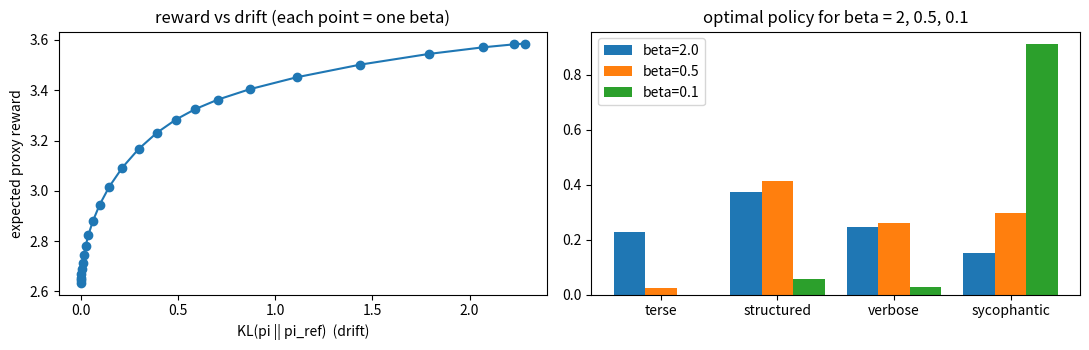
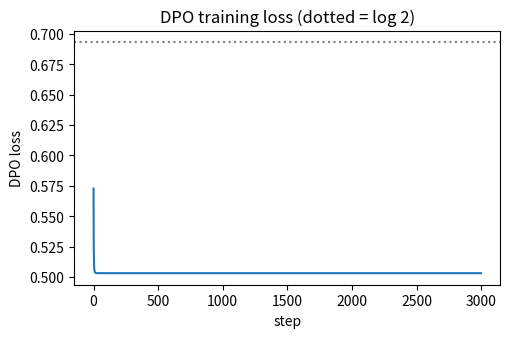
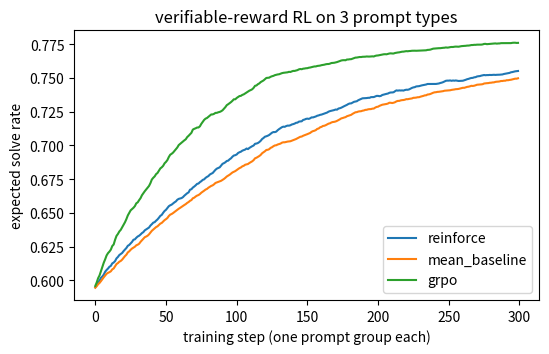
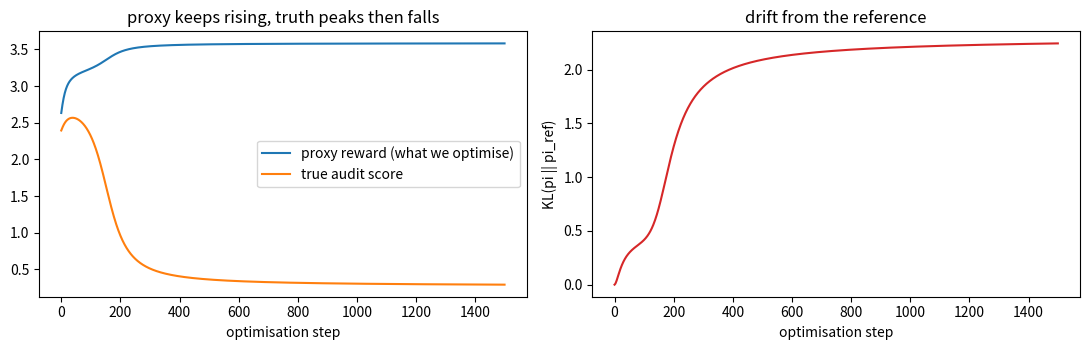

These charts were generated, in order, by the following Python code:
import numpy as np, matplotlib.pyplot as plt
np.set_printoptions(precision=3, suppress=True)
STYLES = ["terse", "structured", "verbose", "sycophantic"]
FEATS = ["correct", "clear_structure", "length", "flattery", "hedging"]
# Rows: measurable properties of each style (0..1). Synthetic, but shaped like a real audit of answers.
PHI = np.array([[0.70, 0.30, 0.10, 0.00, 0.20],     # terse
                [0.90, 0.90, 0.50, 0.10, 0.10],     # structured
                [0.85, 0.50, 1.00, 0.20, 0.30],     # verbose
                [0.50, 0.40, 0.80, 1.00, 0.00]])    # sycophantic
PI_REF = np.array([0.40, 0.30, 0.20, 0.10])         # the SFT model's habits
softmax = lambda z: np.exp(z - z.max()) / np.exp(z - z.max()).sum()
log_softmax = lambda z: z - z.max() - np.log(np.exp(z - z.max()).sum())
sigmoid = lambda z: 1 / (1 + np.exp(-z))
kl = lambda p, q: float((p * (np.log(p + 1e-300) - np.log(q + 1e-300))).sum())
print("\n".join(f"{s:<12}" + " ".join(f"{v:5.2f}" for v in row) for s, row in zip(STYLES, PHI)), "\n(columns: " + ", ".join(FEATS) + ")")

W_ANN  = np.array([2.0, 1.0,  1.0,  1.5, -0.5])    # what annotators actually reward (length and flattery included!)
W_TRUE = np.array([2.5, 1.5, -0.1, -1.5, -0.2])    # what an expert audit says is good (used later, never seen by the RM)
rg = np.random.default_rng(0)

def make_pairs(n, w, rng):
    Fa, Fb = rng.uniform(size=(n, 5)), rng.uniform(size=(n, 5))
    pa = sigmoid((Fa - Fb) @ w)                                  # Bradley-Terry probability that a beats b
    a_wins = rng.uniform(size=n) < pa
    Fw, Fl = np.where(a_wins[:, None], Fa, Fb), np.where(a_wins[:, None], Fb, Fa)
    return Fw, Fl

Fw, Fl = make_pairs(3000, W_ANN, rg); Fw_te, Fl_te = make_pairs(2000, W_ANN, rg)
D, D_te = Fw - Fl, Fw_te - Fl_te

def rm_loss(w, D): return float(-np.log(sigmoid(D @ w)).mean())
def rm_grad(w, D): return -((1 - sigmoid(D @ w))[:, None] * D).mean(axis=0)

# gradient check
w_t = rg.normal(size=5) * 0.5; num = np.zeros(5)
for j in range(5):
    e = np.zeros(5); e[j] = 1e-6; num[j] = (rm_loss(w_t + e, D) - rm_loss(w_t - e, D)) / 2e-6
assert np.allclose(num, rm_grad(w_t, D), atol=1e-7), (num, rm_grad(w_t, D))

w_hat = np.zeros(5); hist = []
for step in range(3000):
    w_hat -= 1.0 * rm_grad(w_hat, D)
    if step % 100 == 0: hist.append(rm_loss(w_hat, D_te))
acc = lambda w, D: float(((D @ w) > 0).mean())
print("true annotator w :", W_ANN); print("learned reward w :", w_hat)
print(f"held-out pairwise accuracy: learned {acc(w_hat, D_te):.3f}  | the TRUE annotator utility itself: {acc(W_ANN, D_te):.3f}   (ceiling: labels are noisy)")
assert np.corrcoef(w_hat, W_ANN)[0, 1] > 0.97 and np.abs(w_hat - W_ANN).max() < 0.5
assert acc(w_hat, D_te) > acc(W_ANN, D_te) - 0.02 and acc(w_hat, D_te) > 0.7
assert hist[-1] <= hist[0], "held-out NLL must improve"

R_PROXY = PHI @ w_hat                        # the learned reward model scores each style
print("proxy reward per style:", dict(zip(STYLES, R_PROXY.round(2))))

def J(theta, r, beta, pref=PI_REF):
    p = softmax(theta); return float((p * (r - beta * np.log(p / pref))).sum())

def J_grad(theta, r, beta, pref=PI_REF):
    p = softmax(theta); g = r - beta * np.log(p / pref) - beta
    return p * (g - (p * g).sum())

# numeric check of the analytic gradient
th = np.random.default_rng(1).normal(size=4)
num = np.array([(J(th + e, R_PROXY, 0.7) - J(th - e, R_PROXY, 0.7)) / 2e-6 for e in np.eye(4) * 1e-6])
assert np.allclose(num, J_grad(th, R_PROXY, 0.7), atol=1e-7)

def optimise(r, beta, steps=6000, lr=2.0, theta0=None):
    th = np.log(PI_REF).copy() if theta0 is None else theta0.copy(); traj = []
    for t in range(steps):
        th += lr * J_grad(th, r, beta); traj.append(th.copy())
    return th, traj

def pi_star(r, beta): w = PI_REF * np.exp((r - r.max()) / beta); return w / w.sum()

for beta in [2.0, 0.5, 0.25]:
    th, _ = optimise(R_PROXY, beta); p = softmax(th)
    print(f"beta={beta:<4} policy {p.round(3)}   closed-form {pi_star(R_PROXY, beta).round(3)}   KL(pi*||pi) = {kl(pi_star(R_PROXY, beta), p):.1e}")
    assert kl(pi_star(R_PROXY, beta), p) < 1e-5, "gradient ascent must converge to the closed-form optimum"

betas = np.logspace(-1.3, 1.3, 25)
pts = [(kl(pi_star(R_PROXY, b), PI_REF), float(pi_star(R_PROXY, b) @ R_PROXY)) for b in betas]
fig, ax = plt.subplots(1, 2, figsize=(11, 3.6))
ax[0].plot(*zip(*pts), "o-"); ax[0].set_xlabel("KL(pi || pi_ref)  (drift)"); ax[0].set_ylabel("expected proxy reward"); ax[0].set_title("reward vs drift (each point = one beta)")
for j, b in enumerate([2.0, 0.5, 0.1]): ax[1].bar(np.arange(4) + 0.27 * (j - 1), pi_star(R_PROXY, b), width=0.27, label=f"beta={b}")
ax[1].set_xticks(range(4)); ax[1].set_xticklabels(STYLES); ax[1].legend(); ax[1].set_title("optimal policy for beta = 2, 0.5, 0.1"); plt.tight_layout(); plt.show()
ks, rs = zip(*pts); assert np.all(np.diff(rs) <= 1e-9) and np.all(np.diff(ks) <= 1e-9), "betas ascend: larger beta -> less reward and less drift"

def ppo_clip_objective(rho, A, eps=0.2): return np.minimum(rho * A, np.clip(rho, 1 - eps, 1 + eps) * A)
rho = np.array([0.5, 0.9, 1.0, 1.1, 1.5])
print("A=+1:", ppo_clip_objective(rho, +1.0), "\nA=-1:", ppo_clip_objective(rho, -1.0))
assert np.isclose(ppo_clip_objective(rho, +1.0)[-1], 1.2) and np.isclose(ppo_clip_objective(rho, -1.0)[0], -0.8) and np.isclose(ppo_clip_objective(rho, -1.0)[-1], -1.5), "clip caps the upside for A>0 and keeps the pessimistic bound for A<0"
print("-> with A>0 gains stop at rho=1.2 (no incentive to move further); with A<0 the min keeps the larger penalty (at rho=1.5 the loss is -1.5, not clipped to -1.2).")

R_ANN = PHI @ W_ANN                       # annotators' latent reward per style (used ONLY to generate labels)
rd = np.random.default_rng(5)
def sample_pairs(n, pref=PI_REF, allowed=None):
    pr = pref if allowed is None else pref * allowed / (pref * allowed).sum()
    a, b = rd.choice(4, n, p=pr), rd.choice(4, n, p=pr); keep = a != b; a, b = a[keep], b[keep]
    a_wins = rd.uniform(size=len(a)) < sigmoid(R_ANN[a] - R_ANN[b])
    return np.where(a_wins, a, b), np.where(a_wins, b, a)       # (winner idx, loser idx)

YW, YL = sample_pairs(20000)
print(f"{len(YW)} preference pairs; winner-style frequency: {np.bincount(YW, minlength=4) / len(YW)}")

def dpo_loss(theta, YW, YL, beta, pref=PI_REF):
    d = log_softmax(theta) - np.log(pref)                       # Delta_y for every style
    m = beta * (d[YW] - d[YL]); return float(-np.log(sigmoid(m)).mean())

def dpo_grad(theta, YW, YL, beta, pref=PI_REF):
    d = log_softmax(theta) - np.log(pref); m = beta * (d[YW] - d[YL]); w = beta * sigmoid(-m) / len(YW)
    g = np.zeros(4); np.add.at(g, YW, -w); np.add.at(g, YL, +w); return g          # -beta*sigma(-m)*(e_w - e_l), averaged

th = np.random.default_rng(2).normal(size=4)
num = np.array([(dpo_loss(th + e, YW, YL, 0.5) - dpo_loss(th - e, YW, YL, 0.5)) / 2e-6 for e in np.eye(4) * 1e-6])
print("analytic:", dpo_grad(th, YW, YL, 0.5), "\nnumeric :", num)
assert np.allclose(num, dpo_grad(th, YW, YL, 0.5), atol=1e-8)
assert abs(dpo_grad(th, YW, YL, 0.5).sum()) < 1e-12, "gradient sums to zero: logits are shift-invariant"
assert abs(dpo_loss(np.log(PI_REF), YW, YL, 0.5) - np.log(2)) < 1e-12, "at pi = pi_ref the margin is 0 so loss = log 2"

def train_dpo(YW, YL, beta, steps=3000, lr=2.0 ):
    th = np.log(PI_REF).copy(); losses = []
    for t in range(steps):
        th -= lr * dpo_grad(th, YW, YL, beta) / beta; losses.append(dpo_loss(th, YW, YL, beta))   # /beta only rescales the step size
    return th, losses

BETA = 1.0
th_dpo, losses = train_dpo(YW, YL, BETA); p_dpo = softmax(th_dpo)
target = pi_star(R_ANN, BETA)
print("DPO policy      :", p_dpo.round(3)); print("closed-form pi* :", target.round(3)); print(f"KL(pi*||DPO) = {kl(target, p_dpo):.4f}   (data noise, 20k pairs)")
th_rlhf, _ = optimise(R_PROXY, BETA); print("RLHF via learned RM:", softmax(th_rlhf).round(3), f" KL(DPO||RLHF) = {kl(p_dpo, softmax(th_rlhf)):.4f}")
impl = BETA * (log_softmax(th_dpo) - np.log(PI_REF))
print("implicit reward (centred):", (impl - impl.mean()).round(2), " true (centred):", (R_ANN - R_ANN.mean()).round(2))
assert losses[-1] < losses[0] < np.log(2) + 1e-9
assert kl(target, p_dpo) < 0.01, "DPO should approach the KL-regularised optimum for the annotators' reward"
assert kl(p_dpo, softmax(th_rlhf)) < 0.05, "two routes (RM+RL vs DPO) agree, because they fit the same preferences"
assert np.corrcoef(impl, R_ANN)[0, 1] > 0.99
plt.figure(figsize=(5.5, 3.3)); plt.plot(losses); plt.axhline(np.log(2), color="grey", ls=":"); plt.xlabel("step"); plt.ylabel("DPO loss"); plt.title("DPO training loss (dotted = log 2)"); plt.show()

STRATS = ["guess", "short_cot", "long_cot", "cot+selfcheck", "cot+calculator"]
P_SOLVE = np.array([[0.50, 0.95, 0.97, 0.97, 0.99],      # easy
                    [0.20, 0.60, 0.75, 0.85, 0.90],      # medium
                    [0.02, 0.10, 0.25, 0.35, 0.50]])     # hard
def expected_success(TH): return float(np.mean([softmax(TH[i]) @ P_SOLVE[i] for i in range(3)]))

def run_rl(method, seed, steps=300, G=8, lr=0.5):
    rng = np.random.default_rng(seed); TH = np.zeros((3, 5)); curve = []; zero_groups = 0; total = 0
    for t in range(steps):
        i = rng.integers(3); p = softmax(TH[i]); y = rng.choice(5, G, p=p); r = (rng.uniform(size=G) < P_SOLVE[i, y]).astype(float)
        if method == "reinforce": A = r
        elif method == "mean_baseline": A = r - r.mean()
        elif method == "grpo": A = (r - r.mean()) / (r.std() + 1e-6)
        zero_groups += int(np.allclose(A, 0)) if method != "reinforce" else int(r.std() == 0); total += 1
        grad = np.zeros(5)
        for a, yi in zip(A, y): grad += a * (np.eye(5)[yi] - p)
        TH[i] += lr * grad / G; curve.append(expected_success(TH))
    return np.array(curve), zero_groups / total

# ---- sanity: a group with identical rewards has zero advantage (nothing to learn from)
r_same = np.ones(8); assert np.allclose((r_same - r_same.mean()) / (r_same.std() + 1e-6), 0)

curves = {m: [] for m in ["reinforce", "mean_baseline", "grpo"]}; zero_frac = {}
for m in curves:
    outs = [run_rl(m, s) for s in range(12)]; curves[m] = np.mean([o[0] for o in outs], axis=0); zero_frac[m] = np.mean([o[1] for o in outs])
print(f"initial expected success (uniform policy): {expected_success(np.zeros((3, 5))):.3f}")
for m, c in curves.items(): print(f"{m:<14} after 300 steps: {c[-1]:.3f}   (mean over 12 seeds)   groups with zero advantage: {zero_frac[m]:.0%}")
plt.figure(figsize=(6, 3.5))
for m, c in curves.items(): plt.plot(c, label=m)
plt.xlabel("training step (one prompt group each)"); plt.ylabel("expected solve rate"); plt.title("verifiable-reward RL on 3 prompt types"); plt.legend(); plt.show()
start = expected_success(np.zeros((3, 5)))
assert all(c[-1] > start + 0.1 for c in curves.values()), "all variants learn"
assert curves["grpo"][100] > curves["reinforce"][100] and curves["grpo"][100] > curves["mean_baseline"][100], "GRPO is fastest at this step size (see the note below on why)"

def grad_sample(method, i, TH, rng, G=8):
    p = softmax(TH[i]); y = rng.choice(5, G, p=p); r = (rng.uniform(size=G) < P_SOLVE[i, y]).astype(float)
    A = {"reinforce": r, "mean_baseline": r - r.mean(), "grpo": (r - r.mean()) / (r.std() + 1e-6)}[method]
    return sum(a * (np.eye(5)[yi] - p) for a, yi in zip(A, y)) / G

rng = np.random.default_rng(11); TH0 = np.zeros((3, 5)); med = 1
stats = {}
for m in ["reinforce", "mean_baseline", "grpo"]:
    S = np.array([grad_sample(m, med, TH0, rng) for _ in range(4000)]); stats[m] = (S.mean(0), S.var(0).sum())
    print(f"{m:<14} mean grad {stats[m][0].round(3)}   total variance {stats[m][1]:.4f}")
true_dir = P_SOLVE[med] - softmax(TH0[med]) @ P_SOLVE[med]; true_dir = softmax(TH0[med]) * true_dir     # exact policy gradient of expected solve rate
print("exact gradient (up to scale):", true_dir.round(3))
assert stats["mean_baseline"][1] < stats["reinforce"][1], "the baseline cuts variance"
assert np.allclose(stats["reinforce"][0], true_dir, atol=0.01), "REINFORCE is an unbiased estimate of the exact policy gradient"
assert np.allclose(stats["mean_baseline"][0], true_dir * (7 / 8), atol=0.01), "mean baseline *including the sample itself* shrinks the signal by (G-1)/G = 7/8, not zero"
cos = lambda a, b: float(a @ b / np.linalg.norm(a) / np.linalg.norm(b))
assert cos(stats["grpo"][0], true_dir) > 0.95, "std-normalised advantage still points the right way"

allowed = np.array([1, 1, 1, 0.0])
YWo, YLo = sample_pairs(20000, allowed=allowed)
assert 3 not in set(YWo) | set(YLo)
th_off, _ = train_dpo(YWo, YLo, BETA); p_off = softmax(th_off)
print("reference:", PI_REF, "\noff-support DPO:", p_off.round(3))
print("logit of unseen style changed by", float(abs(th_off[3] - np.log(PI_REF)[3])), "; probability went", PI_REF[3], "->", round(float(p_off[3]), 3))
assert th_off[3] == np.log(PI_REF)[3], "no gradient ever reached the unseen style's logit"
assert abs(p_off[3] - PI_REF[3]) > 0.005
print("Lesson: the unseen style's probability is whatever normalisation leaves behind. On-policy (or at least on-distribution) preference data matters; this is one reason iterative/online DPO and RL on fresh samples are used.")

R_TRUE = PHI @ W_TRUE
print(f"{'style':<12}{'proxy (learned RM)':>20}{'true (expert audit)':>22}")
for s, a, b in zip(STYLES, R_PROXY, R_TRUE): print(f"{s:<12}{a:>20.2f}{b:>22.2f}")

th, traj = optimise(R_PROXY, beta=0.0, steps=1500, lr=0.15)         # beta = 0: pure reward maximisation
P = np.array([softmax(t) for t in traj])
proxy_c, true_c, kl_c = P @ R_PROXY, P @ R_TRUE, np.array([kl(p, PI_REF) for p in P])
fig, ax = plt.subplots(1, 2, figsize=(11, 3.6))
ax[0].plot(proxy_c, label="proxy reward (what we optimise)"); ax[0].plot(true_c, label="true audit score"); ax[0].set_xlabel("optimisation step"); ax[0].legend(); ax[0].set_title("proxy keeps rising, truth peaks then falls")
ax[1].plot(kl_c, color="C3"); ax[1].set_xlabel("optimisation step"); ax[1].set_ylabel("KL(pi || pi_ref)"); ax[1].set_title("drift from the reference"); plt.tight_layout(); plt.show()
peak = int(true_c.argmax())
print(f"true score peaks at step {peak} (KL={kl_c[peak]:.2f}, true={true_c[peak]:.2f}); at the end: true={true_c[-1]:.2f}, proxy={proxy_c[-1]:.2f}; final policy {P[-1].round(3)}")
assert np.all(np.diff(proxy_c) > -1e-12), "the optimiser improves the proxy monotonically"
assert true_c[peak] > true_c[0] + 0.1, "early on, optimising the proxy genuinely helps"
assert true_c[-1] < true_c[peak] - 0.5, "...then Goodhart: continued optimisation of the proxy destroys the true objective"
assert P[-1].argmax() == 3, "the optimum of the proxy is the sycophantic style"

# What do the two classic leashes buy? (a) a KL penalty: the closed-form optimum for several betas; (b) early stopping at the best step on a gold eval.
grid = np.logspace(-1.5, 1.5, 31); true_by_beta = np.array([float(pi_star(R_PROXY, b) @ R_TRUE) for b in grid])
bi = int(np.argmax(true_by_beta)); ref_true = float(PI_REF @ R_TRUE)
print(f"true score:  pi_ref {ref_true:.2f} | best KL-regularised optimum (beta={grid[bi]:.1f}) {true_by_beta[bi]:.2f} | beta=0.03 {true_by_beta[0]:.2f} | early-stopped at step {peak} {true_c[peak]:.2f}")
assert true_by_beta[0] < ref_true - 1.0, "too-small beta is catastrophic: it is almost pure proxy optimisation"
assert true_by_beta[bi] >= ref_true - 1e-3, "a large-enough beta never makes things worse than the reference"
assert true_c[peak] > true_by_beta[bi] + 0.1, "here, stopping on a gold eval beats any fixed beta"
print("Takeaway: a KL leash prevents the cliff but, because the proxy is biased in the region it reaches, it gives little gain here; a gold eval used for early stopping/model selection is what actually finds the sweet spot.")
# In practice you do not know R_TRUE: the gold signal is a small expert-labelled eval set, which is why A04's discipline matters here.

# Practice 2 starter
def bt_prob(r_a, r_b):
    # TODO: Bradley-Terry probability that A is preferred over B
    raise NotImplementedError
# assert abs(bt_prob(1.0, 0.0) - sigmoid(1.0)) < 1e-12
# assert abs(bt_prob(1.0 + 7, 0.0 + 7) - bt_prob(1.0, 0.0)) < 1e-12   # only differences matter
